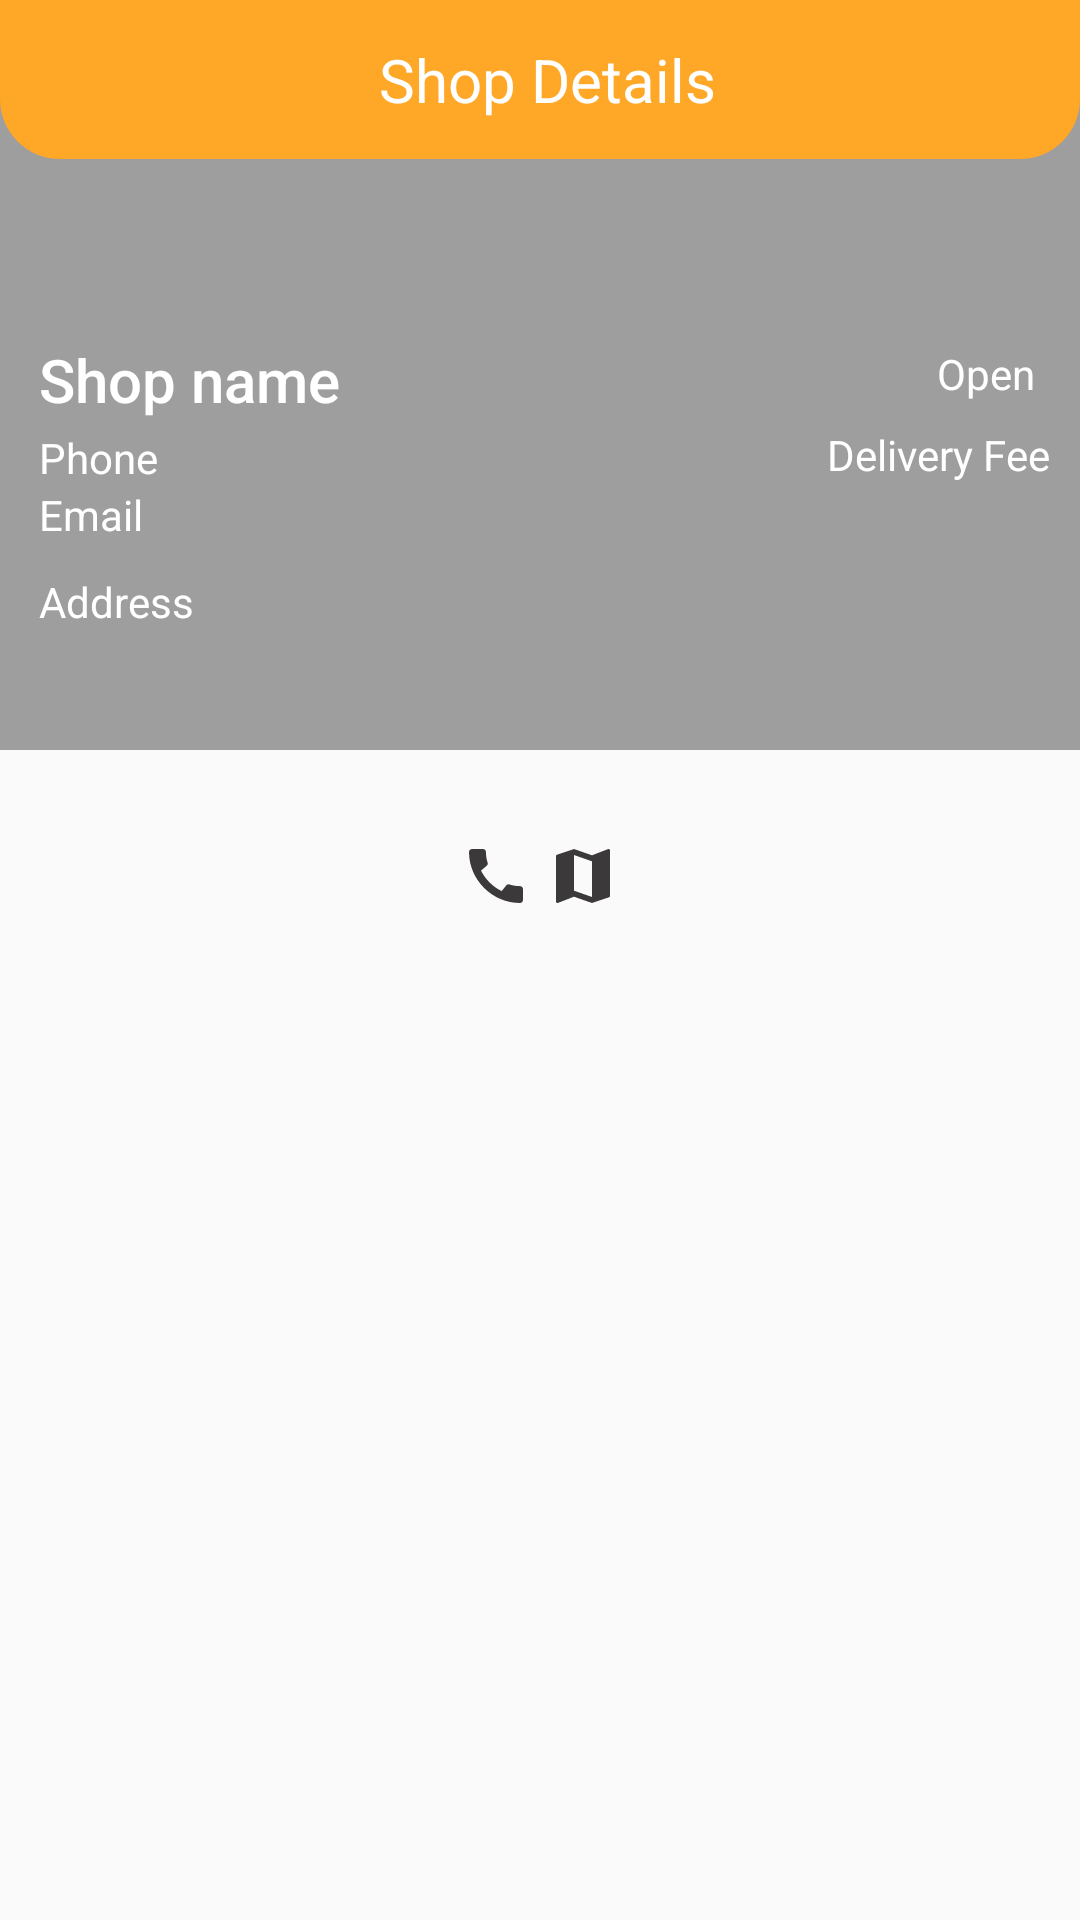

Layout XML and referenced resources for this Android screen:
<!-- AndroidManifest.xml: application theme Theme.AppCompat.Light.NoActionBar.FullScreen -->
<!-- res/layout/activity_contact_seller.xml -->
<?xml version="1.0" encoding="utf-8"?>
<RelativeLayout
    xmlns:android="http://schemas.android.com/apk/res/android"
    xmlns:app="http://schemas.android.com/apk/res-auto"
    xmlns:tools="http://schemas.android.com/tools"
    android:layout_width="match_parent"
    android:layout_height="match_parent"
    tools:context=".ContactSeller">
    <ImageView
        android:id="@+id/shopIV"
        android:layout_width="match_parent"
        android:layout_height="250dp"
        android:scaleType="centerCrop"
        android:src="@color/colorprimarydark"/>
    <ImageView
         android:id="@+id/rr"
        android:layout_width="match_parent"
        android:layout_height="250dp"
        android:src="@color/Grey01"/>
    <RelativeLayout

        android:layout_width="match_parent"
        android:layout_height="wrap_content"
        android:padding="10dp"
       android:layout_marginTop="100dp">
        <TextView
            android:id="@+id/shopnameTV"
            android:layout_width="wrap_content"
            android:layout_height="wrap_content"
            style="@style/TextAppearance.AppCompat.Title"
            android:text="Shop name"
            android:textColor="@color/white"
            android:layout_margin="3dp"/>
        <TextView
            android:id="@+id/phoneTV"
            android:layout_width="wrap_content"
            android:layout_height="wrap_content"
            android:text="Phone"
            android:layout_below="@id/shopnameTV"
            android:textColor="@color/white"
            android:layout_marginStart="3dp"/>
        <TextView
            android:id="@+id/emailTV"
            android:layout_width="wrap_content"
            android:layout_height="wrap_content"
            android:text="Email"
            android:layout_below="@id/phoneTV"
            android:textColor="@color/white"
            android:layout_marginStart="3dp"/>
        <TextView
            android:id="@+id/opencloseTV"
            android:layout_width="wrap_content"
            android:layout_height="wrap_content"
            android:text="Open"
            android:layout_alignParentEnd="true"
            android:padding="5dp"
            android:textColor="@color/white"
            android:layout_marginStart="3dp"/>
        <TextView
            android:id="@+id/deiveryfeeTV"
            android:layout_width="wrap_content"
            android:layout_alignParentEnd="true"
            android:layout_marginTop="3dp"
            android:layout_height="wrap_content"
            android:text="Delivery Fee"
            android:layout_below="@id/opencloseTV"
            android:textColor="@color/white"
            android:layout_marginStart="3dp"/>
        <TextView
            android:id="@+id/addressTV"
            android:layout_width="wrap_content"
            android:layout_height="wrap_content"
            android:text="Address"
            android:layout_below="@id/emailTV"
            android:textColor="@color/white"
            android:layout_marginTop="10dp"
            android:layout_marginStart="3dp"/>


    </RelativeLayout>
    <LinearLayout
        android:id="@+id/ll"
        android:layout_marginTop="30dp"
        android:layout_below="@id/rr"
        android:layout_width="match_parent"
        android:layout_height="wrap_content"
        android:orientation="horizontal"
        android:gravity="center_horizontal">
        <ImageButton
            android:id="@+id/callbtn"
            android:layout_width="wrap_content"
            android:layout_height="wrap_content"
            android:scaleType="centerCrop"
            android:background="@null"
            android:src="@drawable/ic_call_black"/>
        <ImageButton
            android:id="@+id/mapbtn"
            android:layout_width="wrap_content"
            android:layout_height="wrap_content"
            android:scaleType="centerCrop"
            android:layout_marginStart="5dp"
            android:background="@null"
            android:src="@drawable/ic_map_black"/>

    </LinearLayout>
    <RelativeLayout
        android:id="@+id/toolbarRl"
        android:layout_width="match_parent"
        android:padding="10dp"
        android:layout_height="wrap_content"
        android:background="@drawable/sharp_rect01">
        <ImageButton
            android:id="@+id/backbtn"
            android:layout_width="30dp"
            android:layout_height="30dp"
            android:background="@null"
            android:src="@drawable/ic_cack_icon_white"/>
        <TextView
            android:layout_width="wrap_content"
            android:layout_height="wrap_content"
            android:layout_centerHorizontal="true"
            android:layout_centerVertical="true"
            android:textSize="20sp"
            android:text=" Shop Details"
            android:textColor="@color/white"
            android:layout_margin="3dp"/>
    </RelativeLayout>
</RelativeLayout>
<!-- resources referenced by this layout -->
<resources>
  <color name="Grey01">#9E9E9E</color>
  <color name="colorprimarydark">#0D47A1</color>
  <color name="white">#FFFFFFFF</color>
  <!-- drawable ic_call_black (drawable) -->
  <vector android:height="24dp" android:tint="#3B3939"
      android:viewportHeight="24" android:viewportWidth="24"
      android:width="24dp" xmlns:android="http://schemas.android.com/apk/res/android">
      <path android:fillColor="@android:color/white" android:pathData="M20.01,15.38c-1.23,0 -2.42,-0.2 -3.53,-0.56 -0.35,-0.12 -0.74,-0.03 -1.01,0.24l-1.57,1.97c-2.83,-1.35 -5.48,-3.9 -6.89,-6.83l1.95,-1.66c0.27,-0.28 0.35,-0.67 0.24,-1.02 -0.37,-1.11 -0.56,-2.3 -0.56,-3.53 0,-0.54 -0.45,-0.99 -0.99,-0.99H4.19C3.65,3 3,3.24 3,3.99 3,13.28 10.73,21 20.01,21c0.71,0 0.99,-0.63 0.99,-1.18v-3.45c0,-0.54 -0.45,-0.99 -0.99,-0.99z"/>
  </vector>
  <!-- drawable ic_map_black (drawable) -->
  <vector android:height="24dp" android:tint="#3B3939"
      android:viewportHeight="24" android:viewportWidth="24"
      android:width="24dp" xmlns:android="http://schemas.android.com/apk/res/android">
      <path android:fillColor="@android:color/white" android:pathData="M20.5,3l-0.16,0.03L15,5.1 9,3 3.36,4.9c-0.21,0.07 -0.36,0.25 -0.36,0.48V20.5c0,0.28 0.22,0.5 0.5,0.5l0.16,-0.03L9,18.9l6,2.1 5.64,-1.9c0.21,-0.07 0.36,-0.25 0.36,-0.48V3.5c0,-0.28 -0.22,-0.5 -0.5,-0.5zM15,19l-6,-2.11V5l6,2.11V19z"/>
  </vector>
  <!-- drawable sharp_rect01 (drawable) -->
  <?xml version="1.0" encoding="utf-8"?>
  <shape xmlns:android="http://schemas.android.com/apk/res/android"
      android:shape="rectangle">
      <solid android:color="@color/main01"/>
      <corners android:bottomLeftRadius="20dp"
          android:bottomRightRadius="20dp"/>
  
  </shape>
  <style name="Theme.AppCompat.Light.NoActionBar.FullScreen" parent="@style/Theme.AppCompat.Light">
  <item name="windowNoTitle">true</item>
  <item name="windowActionBar">false</item>
  <item name="android:windowFullscreen">true</item>
  <item name="android:windowContentOverlay">@null</item>
  </style>
  <color name="main01">#ffa726</color>
</resources>
